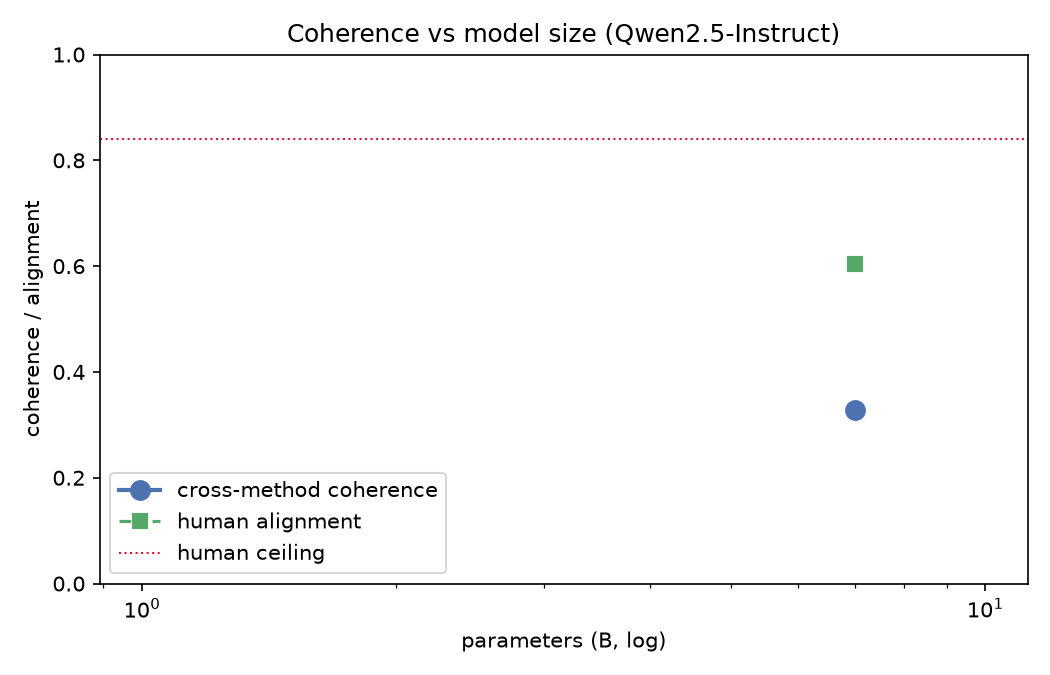

Values plotted in this chart, from the file beside it:
model, params_b, coherence, human, n_methods
qwen2.5-7b-instruct, 7, 0.3283, 0.6032, 3
